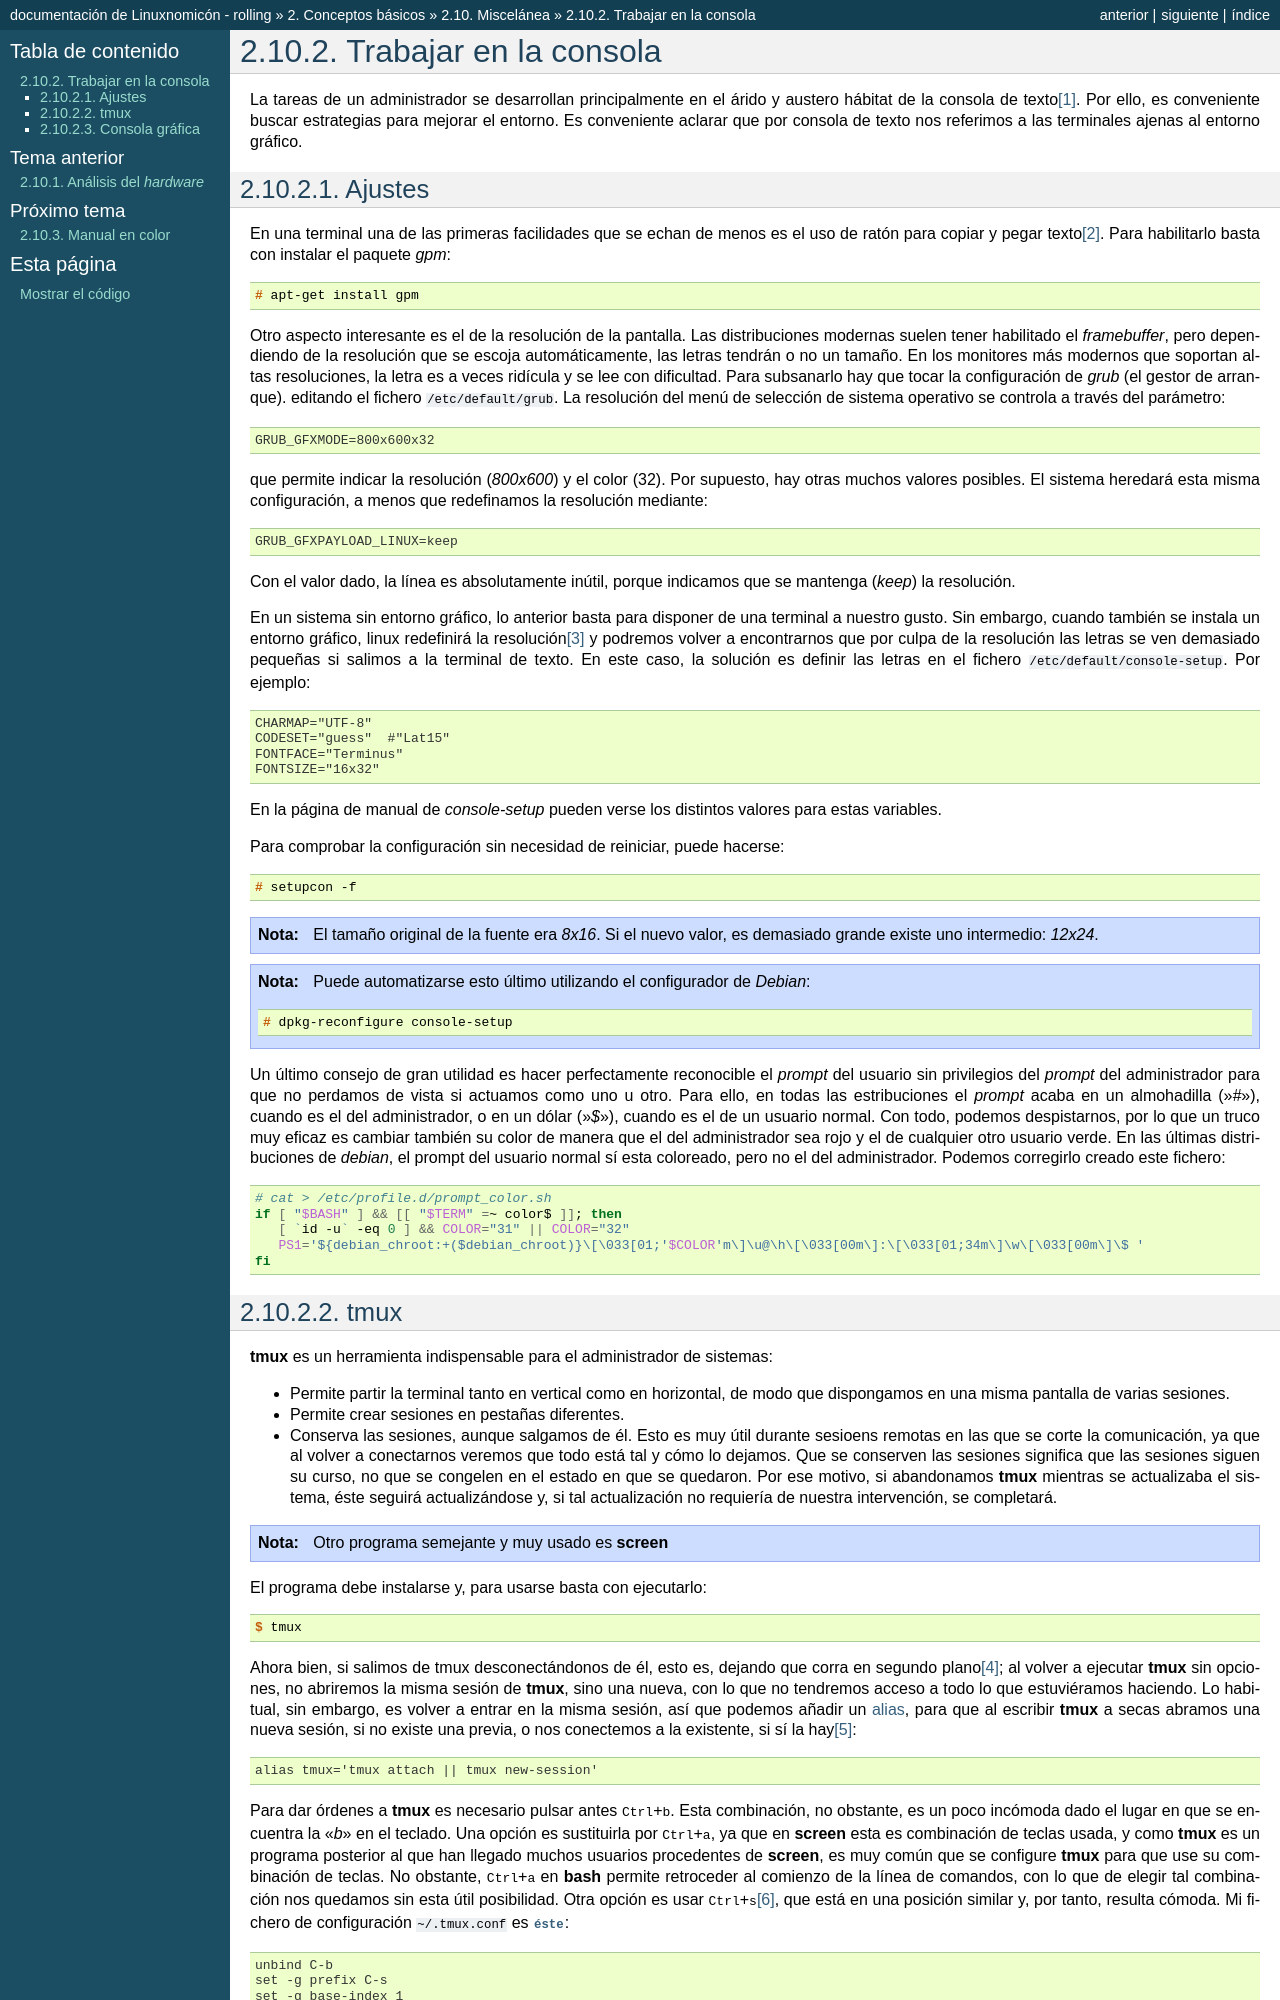

repository: sio2sio2/doc-linux · page: 02.conbas/99.misc/02.consola.html · generator: sphinx

.. _ajustes:

Trabajar en la consola
======================
La tareas de un administrador se desarrollan principalmente en el árido y
austero hábitat de la consola de texto\ [#]_. Por ello, es conveniente buscar
estrategias para mejorar el entorno. Es conveniente aclarar que por consola de
texto nos referimos a las terminales ajenas al entorno gráfico.

Ajustes
-------
En una terminal una de las primeras facilidades que se echan de menos es el
uso de ratón para copiar y pegar texto\ [#]_. Para habilitarlo basta con
instalar el paquete *gpm*::

   # apt-get install gpm

Otro aspecto interesante es el de la resolución de la pantalla. Las
distribuciones modernas suelen tener habilitado el *framebuffer*, pero
dependiendo de la resolución que se escoja automáticamente, las letras
tendrán o no un tamaño. En los monitores más modernos que soportan altas
resoluciones, la letra es a veces ridícula y se lee con dificultad. Para
subsanarlo hay que tocar la configuración de *grub* (el gestor de arranque).
editando el fichero :file:`/etc/default/grub`. La resolución del menú de
selección de sistema operativo se controla a través del parámetro::

   GRUB_GFXMODE=800x600x32

que permite indicar la resolución (*800x600*) y el color (32). Por supuesto,
hay otras muchos valores posibles. El sistema heredará esta misma
configuración, a menos que redefinamos la resolución mediante::

   GRUB_GFXPAYLOAD_LINUX=keep

Con el valor dado, la línea es absolutamente inútil, porque indicamos que se
mantenga (*keep*) la resolución.

En un sistema sin entorno gráfico, lo anterior basta para disponer de una
terminal a nuestro gusto. Sin embargo, cuando también se instala un entorno
gráfico, linux redefinirá la resolución\ [#]_ y podremos volver a encontrarnos
que por culpa de la resolución las letras se ven demasiado pequeñas si salimos a
la terminal de texto. En este caso, la solución es definir las letras en el
fichero :file:`/etc/default/console-setup`. Por ejemplo::

   CHARMAP="UTF-8"
   CODESET="guess"  #"Lat15"
   FONTFACE="Terminus"
   FONTSIZE="16x32"

En la página de manual de *console-setup* pueden verse los distintos valores
para estas variables.

Para comprobar la configuración sin necesidad de reiniciar, puede hacerse::

   # setupcon -f

.. note:: El tamaño original de la fuente era *8x16*. Si el nuevo valor, es
   demasiado grande existe uno intermedio: *12x24*.

.. note:: Puede automatizarse esto último utilizando el configurador de
   *Debian*::

      # dpkg-reconfigure console-setup

Un último consejo de gran utilidad es hacer perfectamente reconocible el
*prompt* del usuario sin privilegios del *prompt* del administrador para que
no perdamos de vista si actuamos como uno u otro. Para ello, en todas las
estribuciones el *prompt* acaba en un almohadilla ("*#*"), cuando es el del
administrador, o en un dólar ("*$*"), cuando es el de un usuario normal.
Con todo, podemos despistarnos, por lo que un truco muy
eficaz es cambiar también su color de manera que el del administrador sea rojo
y el de cualquier otro usuario verde. En las últimas distribuciones de *debian*,
el prompt del usuario normal sí esta coloreado, pero no el del administrador.
Podemos corregirlo creado este fichero:

.. code-block:: bash

   # cat > /etc/profile.d/prompt_color.sh
   if [ "$BASH" ] && [[ "$TERM" =~ color$ ]]; then
      [ `id -u` -eq 0 ] && COLOR="31" || COLOR="32"
      PS1='${debian_chroot:+($debian_chroot)}\[\033[01;'$COLOR'm\]\u@\h\[\033[00m\]:\[\033[01;34m\]\w\[\033[00m\]\$ '
   fi

.. _tmux:
.. index:: tmux
